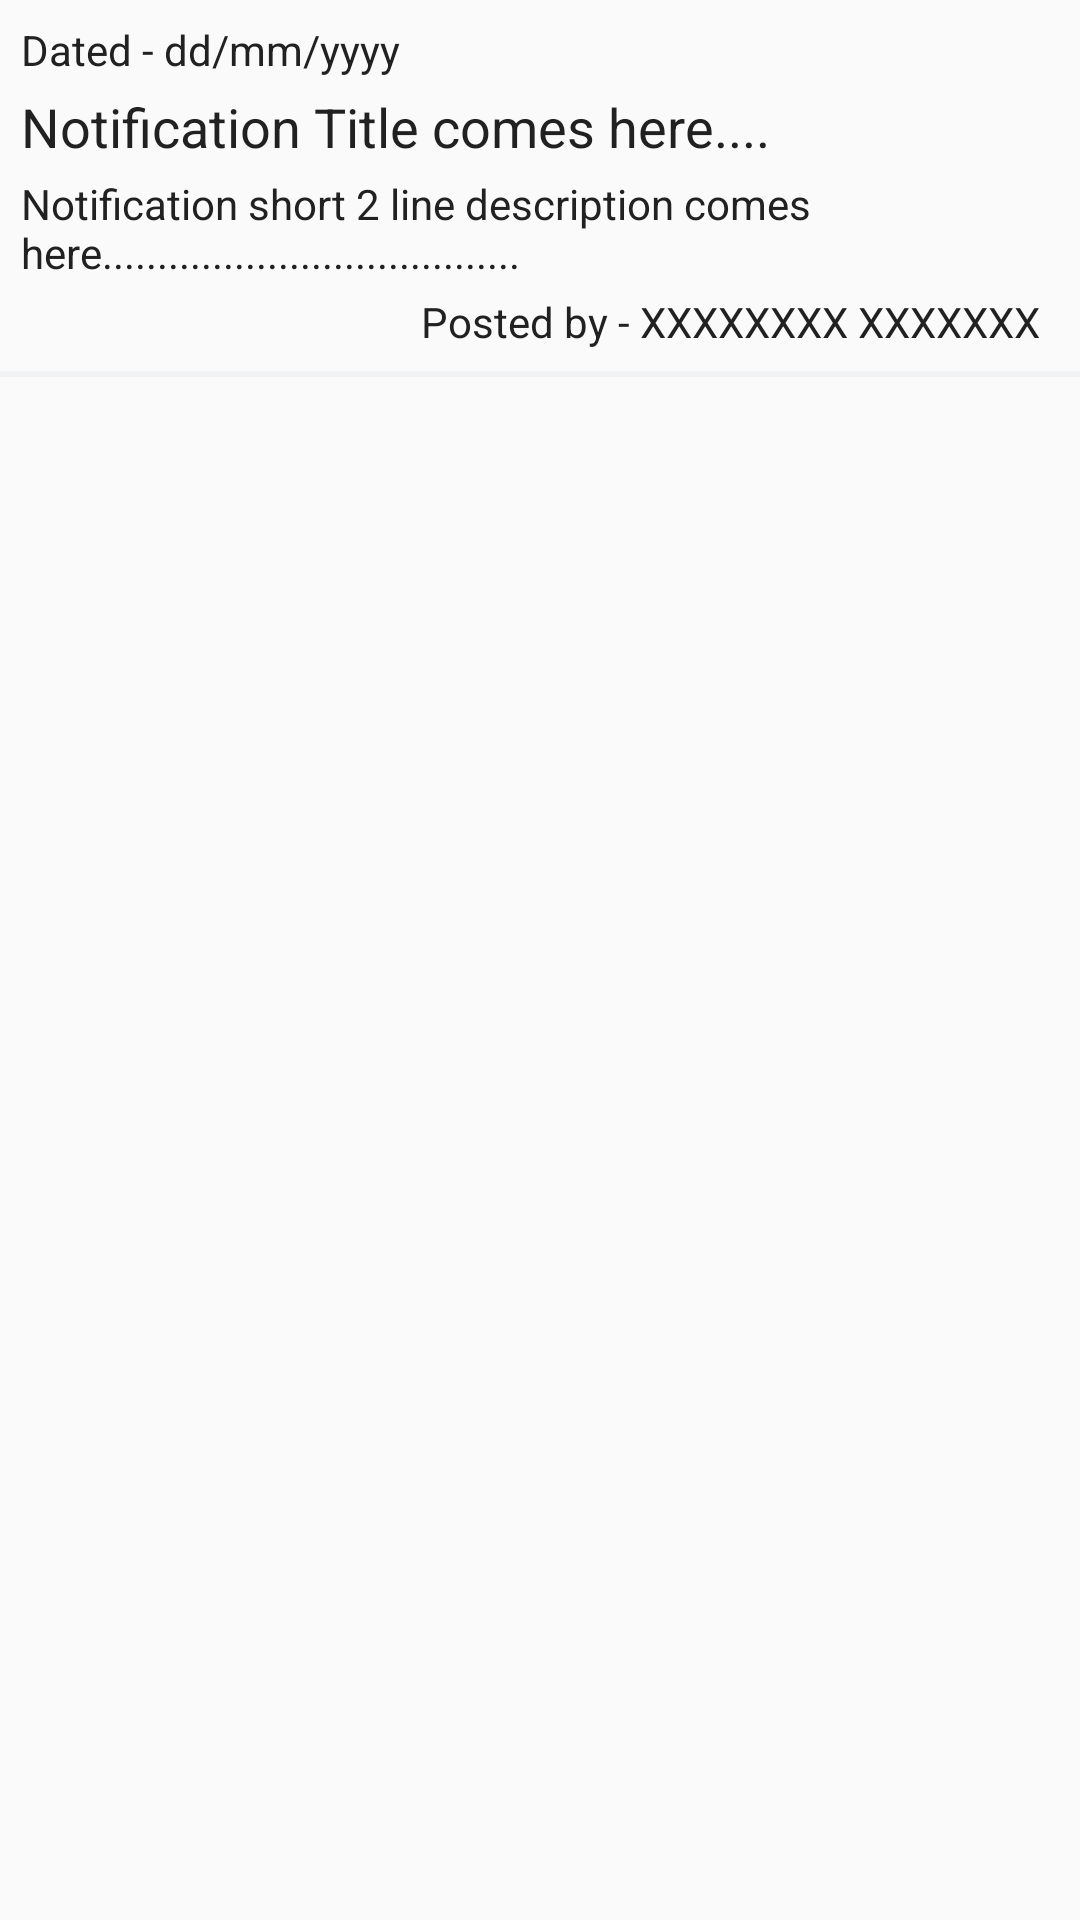

Android layout source for this screen:
<!-- AndroidManifest.xml: application theme AppTheme -->
<!-- res/layout/content_notification.xml -->
<?xml version="1.0" encoding="utf-8"?>
<LinearLayout xmlns:android="http://schemas.android.com/apk/res/android"
    android:orientation="vertical"
    android:layout_width="match_parent"
    android:layout_height="match_parent"
    android:clickable="false"
    android:focusable="false"
    android:focusableInTouchMode="false"
    >

    <LinearLayout
        android:layout_width="match_parent"
        android:layout_height="wrap_content"
        android:orientation="vertical"
        android:padding="5dp"
        android:id="@+id/noticeLayout1"
        android:focusable="false"
        android:focusableInTouchMode="false"
        >

        <TextView
            android:layout_width="match_parent"
            android:layout_height="wrap_content"
            android:text="Dated - dd/mm/yyyy"
            android:id="@+id/timeStampNotice"
            android:textColor="@color/text_color_main"
            android:layout_margin="2dp"
            android:clickable="false"
            android:focusable="false"
            android:focusableInTouchMode="false"
            android:textAppearance="?android:textAppearanceSmall"
            />
        <TextView
            android:layout_width="match_parent"
            android:layout_height="wrap_content"
            android:layout_margin="2dp"
            android:id="@+id/headerNotice"
            android:text="Notification Title comes here...."
            android:textColor="@color/text_color_main"
            android:clickable="false"
            android:focusable="false"
            android:focusableInTouchMode="false"
            android:textAppearance="?android:textAppearanceMedium"
            />

        <TextView
            android:layout_width="match_parent"
            android:layout_height="wrap_content"
            android:layout_margin="2dp"
            android:maxLines="3"
            android:ellipsize="end"
            android:id="@+id/detailsNotice"
            android:clickable="false"
            android:focusable="false"
            android:focusableInTouchMode="false"
            android:text="Notification short 2 line description comes here......................................"
            android:textColor="@color/text_color_main"
            android:textAppearance="?android:textAppearanceSmall"
            />

        <TextView
            android:layout_width="match_parent"
            android:layout_height="wrap_content"
            android:text="Posted by - XXXXXXXX XXXXXXX  "
            android:id="@+id/notifierNotice"
            android:gravity="end"
            android:clickable="false"
            android:focusable="false"
            android:focusableInTouchMode="false"
            android:textColor="@color/text_color_main"
            android:layout_margin="2dp"
            android:textAppearance="?android:textAppearanceSmall"
            />


    </LinearLayout>

    <View
        android:layout_width="match_parent"
        android:layout_height="2dp"
        android:clickable="false"
        android:focusable="false"
        android:focusableInTouchMode="false"
        android:background="@color/base_color_alt"
        />

</LinearLayout>
<!-- resources referenced by this layout -->
<resources>
  <color name="base_color_alt">#f1f2f4</color>
  <color name="text_color_main">#212121</color>
  <style name="AppTheme" parent="Theme.AppCompat.Light.DarkActionBar">
          
          <item name="colorPrimary">@color/colorPrimary</item>
          <item name="colorPrimaryDark">@color/colorPrimaryDark</item>
          <item name="colorAccent">@color/z_waste_gray</item>
          <item name="android:actionMenuTextColor">@color/z_waste_white</item>
      </style>
  <color name="colorPrimary">#FFFFFF</color>
  <color name="colorPrimaryDark">#0b5cc9</color>
  <color name="z_waste_gray">#5F6266</color>
  <color name="z_waste_white">#FFFFFF</color>
</resources>
